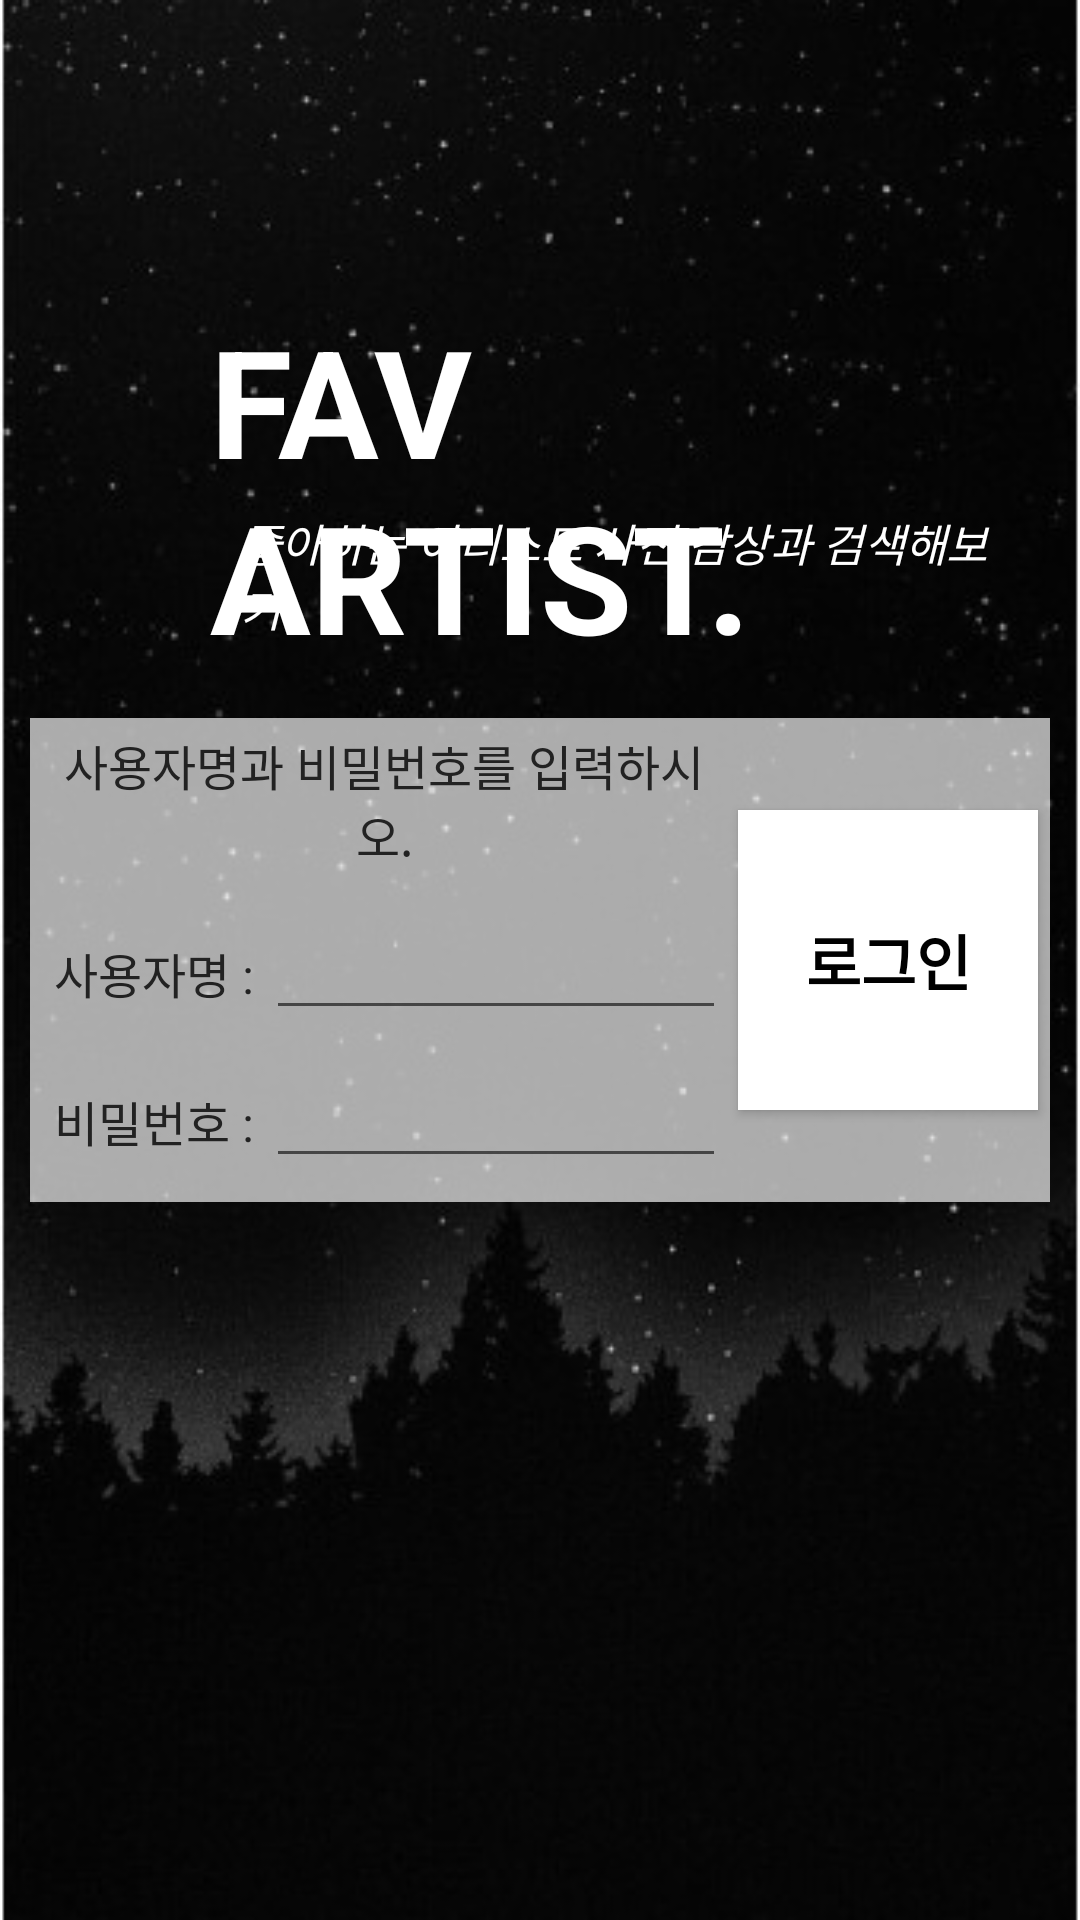

Android layout source for this screen:
<!-- AndroidManifest.xml: application theme Theme.Final_App -->
<!-- res/layout/activity_login.xml -->
<RelativeLayout xmlns:android="http://schemas.android.com/apk/res/android"
    android:layout_width="match_parent"
    android:layout_height="match_parent"
    android:background="@drawable/mainbg">

    <RelativeLayout
        android:layout_width="wrap_content"
        android:layout_height="wrap_content"
        android:layout_margin="10dp"
        android:layout_centerInParent="true"
        android:background="#aaffffff"
        >
        <LinearLayout
            android:orientation="vertical"
            android:layout_width="wrap_content"
            android:layout_height="wrap_content"
            android:layout_alignParentLeft="true"
            android:layout_toLeftOf="@+id/loginButton"
            android:layout_margin="4dp"
            >
            <TextView
                android:id="@+id/notice"
                android:text="사용자명과 비밀번호를 입력하시오."
                android:layout_width="wrap_content"
                android:layout_height="wrap_content"
                android:textColor="#ff222222"
                android:textSize="16dp"
                android:layout_gravity="center"
                android:gravity="center"/>

            <LinearLayout
                android:orientation="horizontal"
                android:layout_width="wrap_content"
                android:layout_height="wrap_content"
                android:layout_margin="4dp"
                >
            </LinearLayout>

            <LinearLayout
                android:orientation="horizontal"
                android:layout_width="wrap_content"
                android:layout_height="wrap_content"
                android:layout_margin="4dp"
                >
                <TextView
                    android:id="@+id/usernameLabel"
                    android:text="사용자명 : "
                    android:textColor="#ff222222"
                    android:textSize="16dp"
                    android:layout_width="wrap_content"
                    android:layout_height="wrap_content"
                    />

                <EditText
                    android:id="@+id/usernameInput"
                    android:layout_width="170dp"
                    android:layout_height="wrap_content"
                    android:layout_alignBaseline="@id/usernameLabel" />
            </LinearLayout>
            <LinearLayout
                android:orientation="horizontal"
                android:layout_width="wrap_content"
                android:layout_height="wrap_content"
                android:layout_margin="4dp"
                >
                <TextView
                    android:id="@+id/passwordLabel"
                    android:text="비밀번호 : "
                    android:textColor="#ff222222"
                    android:textSize="16dp"
                    android:layout_width="wrap_content"
                    android:layout_height="wrap_content"
                    />

                <EditText
                    android:id="@+id/passwordInput"
                    android:layout_width="170dp"
                    android:layout_height="wrap_content"
                    android:layout_alignBaseline="@id/passwordLabel"
                    android:layout_below="@+id/usernameInput"
                    android:inputType="textPassword" />
            </LinearLayout>
        </LinearLayout>

        <androidx.appcompat.widget.AppCompatButton
            android:id="@+id/loginButton"
            android:layout_width="100dp"
            android:layout_height="100dp"
            android:layout_alignParentRight="true"
            android:layout_centerVertical="true"
            android:layout_marginRight="4dp"
            android:background="#ffffff"
            android:backgroundTint="#ffffff"
            android:text="로그인"
            android:textColor="#000000"
            android:textStyle="bold"
            android:textSize="20sp"/>
    </RelativeLayout>
    <TextView
        android:layout_width="wrap_content"
        android:layout_height="wrap_content"
        android:text="FAV ARTIST."
        android:layout_marginRight="20dp"
        android:layout_marginLeft="70dp"
        android:layout_marginTop="100dp"
        android:textStyle="bold"
        android:textSize="50sp"
        android:textColor="#ffffff"/>
    <TextView
        android:layout_width="wrap_content"
        android:layout_height="wrap_content"
        android:text="좋아하는 아티스트 사진 감상과 검색해보기"
        android:layout_marginRight="20dp"
        android:layout_marginLeft="80dp"
        android:layout_marginTop="170dp"
        android:textStyle="italic"
        android:textSize="15sp"
        android:textColor="#ffffff"/>



</RelativeLayout>
<!-- resources referenced by this layout -->
<resources>
  <!-- drawable mainbg: jpg bitmap (drawable, 28871 bytes) -->
  <style name="Theme.Final_App" parent="Theme.MaterialComponents.DayNight.DarkActionBar">
          
          <item name="colorPrimary">#696969</item>
          <item name="colorPrimaryVariant">#000000</item>
          <item name="colorOnPrimary">@color/white</item>
          
          <item name="colorSecondary">@color/teal_200</item>
          <item name="colorSecondaryVariant">@color/teal_700</item>
          <item name="colorOnSecondary">@color/black</item>
          
          <item name="android:statusBarColor" tools:targetApi="l">?attr/colorPrimaryVariant</item>
          
      </style>
  <!-- not gathered from this repository: default colours our renderer supplied (Android Studio template values) -->
  <color name="teal_200">#FF03DAC5</color>
  <color name="teal_700">#FF018786</color>
  <color name="black">#FF000000</color>
  <color name="white">#FFFFFFFF</color>
</resources>
